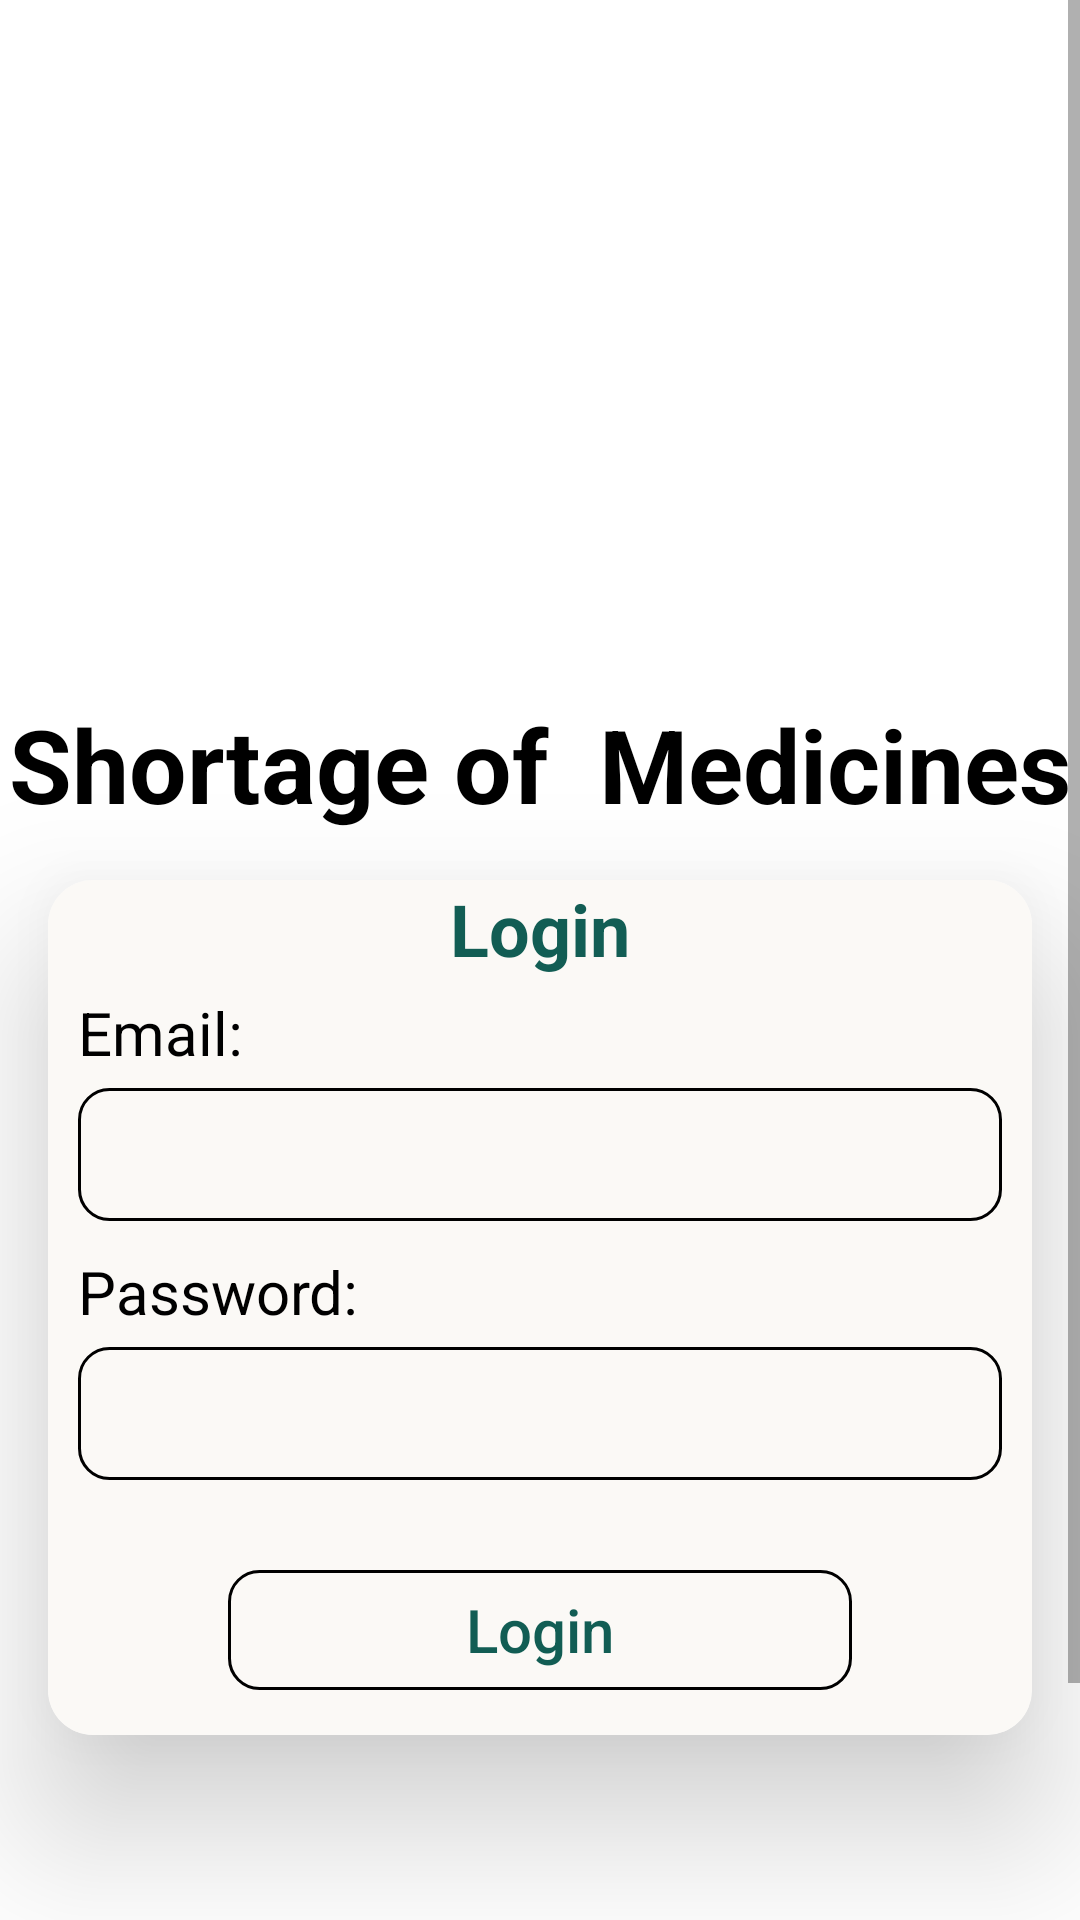

Here is an Android app screen rendered from its layout file. Give the layout XML and the strings, colors and styles it references.
<!-- AndroidManifest.xml: application theme Theme.DISPMS -->
<!-- res/layout/activity_main.xml -->
<?xml version="1.0" encoding="utf-8"?>
<androidx.constraintlayout.widget.ConstraintLayout xmlns:android="http://schemas.android.com/apk/res/android"
    xmlns:app="http://schemas.android.com/apk/res-auto"
    xmlns:tools="http://schemas.android.com/tools"
    android:layout_width="match_parent"
    android:layout_height="match_parent"
    android:background="@color/white"
    tools:context="drap.dsr.dispms.MainActivity">

    <ScrollView
        android:layout_width="match_parent"
        android:layout_height="match_parent"
        app:layout_constraintEnd_toEndOf="parent"
        app:layout_constraintStart_toStartOf="parent"
        app:layout_constraintTop_toTopOf="parent">

        <LinearLayout
            android:layout_width="match_parent"
            android:layout_height="wrap_content"
            android:orientation="vertical">

            <androidx.constraintlayout.widget.ConstraintLayout
                android:layout_width="match_parent"
                android:layout_height="730dp"
                android:background="@color/white">

                <ImageView
                    android:id="@+id/imageView"
                    android:layout_width="200dp"
                    android:layout_height="200dp"
                    android:layout_marginStart="105dp"
                    android:layout_marginTop="32dp"
                    android:layout_marginEnd="105dp"
                    app:layout_constraintEnd_toEndOf="parent"
                    app:layout_constraintStart_toStartOf="parent"
                    app:layout_constraintTop_toTopOf="parent"
                    app:srcCompat="@drawable/drap_logo_spelling_corrected" />

                <TextView
                    android:id="@+id/textView"
                    android:layout_width="wrap_content"
                    android:layout_height="wrap_content"
                    android:elevation="20dp"
                    android:text="Shortage of  Medicines"
                    android:textColor="@color/black"
                    android:textSize="34sp"
                    android:textStyle="bold"
                    app:layout_constraintEnd_toEndOf="@+id/imageView"
                    app:layout_constraintStart_toStartOf="@+id/imageView"
                    app:layout_constraintTop_toBottomOf="@+id/imageView" />

                <androidx.cardview.widget.CardView
                    android:layout_width="match_parent"
                    android:layout_height="wrap_content"
                    android:layout_marginStart="16dp"
                    android:layout_marginTop="16dp"
                    android:layout_marginEnd="16dp"
                    android:visibility="visible"
                    app:cardCornerRadius="15dp"
                    app:cardElevation="30dp"
                    app:layout_constraintEnd_toEndOf="@+id/textView"
                    app:layout_constraintStart_toStartOf="@+id/textView"
                    app:layout_constraintTop_toBottomOf="@+id/textView">

                    <LinearLayout
                        android:layout_width="match_parent"
                        android:layout_height="match_parent"
                        android:background="#FBF9F6"
                        android:orientation="vertical">

                        <TextView
                            android:id="@+id/textView2"
                            android:layout_width="match_parent"
                            android:layout_height="wrap_content"
                            android:elevation="30dp"
                            android:gravity="center"
                            android:text="Login"
                            android:textColor="#125D54"
                            android:textSize="24sp"
                            android:textStyle="bold" />

                        <TextView
                            android:id="@+id/textView3"
                            android:layout_width="match_parent"
                            android:layout_height="wrap_content"
                            android:layout_marginLeft="10dp"
                            android:layout_marginTop="5dp"
                            android:layout_marginRight="10dp"
                            android:text="Email:"
                            android:textColor="@color/black"
                            android:textSize="20sp" />

                        <EditText
                            android:id="@+id/loginemail"
                            android:layout_width="match_parent"
                            android:layout_height="wrap_content"
                            android:layout_marginLeft="10dp"
                            android:layout_marginTop="5dp"
                            android:layout_marginRight="10dp"
                            android:background="@drawable/textboxbackground"
                            android:ems="10"
                            android:inputType="textEmailAddress"
                            android:padding="10dp"
                            android:textColor="@color/black" />

                        <TextView
                            android:id="@+id/textView4"
                            android:layout_width="match_parent"
                            android:layout_height="wrap_content"
                            android:layout_marginLeft="10dp"
                            android:layout_marginTop="10dp"
                            android:layout_marginRight="10dp"
                            android:text="Password:"
                            android:textColor="@color/black"
                            android:textSize="20sp" />

                        <EditText
                            android:id="@+id/loginpassword"
                            android:layout_width="match_parent"
                            android:layout_height="wrap_content"
                            android:layout_marginLeft="10dp"
                            android:layout_marginTop="5dp"
                            android:layout_marginRight="10dp"
                            android:background="@drawable/textboxbackground"
                            android:ems="10"
                            android:inputType="textPassword"
                            android:padding="10dp"
                            android:textColor="@color/black" />

                        <ProgressBar
                            android:id="@+id/progressBar"
                            style="?android:attr/progressBarStyle"
                            android:layout_width="match_parent"
                            android:layout_height="30dp"
                            android:visibility="invisible" />

                        <Button
                            android:id="@+id/loginbutton"
                            android:layout_width="match_parent"
                            android:layout_height="40dp"
                            android:layout_gravity="center"
                            android:layout_marginLeft="60dp"
                            android:layout_marginRight="60dp"
                            android:layout_marginBottom="15dp"
                            android:background="@drawable/textboxbackground"
                            android:text="Login"
                            android:textAllCaps="false"
                            android:textColor="#125D54"
                            android:textSize="20sp" />
                    </LinearLayout>
                </androidx.cardview.widget.CardView>
            </androidx.constraintlayout.widget.ConstraintLayout>
        </LinearLayout>
    </ScrollView>

</androidx.constraintlayout.widget.ConstraintLayout>
<!-- resources referenced by this layout -->
<resources>
  <!-- drawable textboxbackground (drawable) -->
  <?xml version="1.0" encoding="utf-8"?>
  <shape xmlns:android="http://schemas.android.com/apk/res/android">
            <corners android:radius="10dp"/>
                <stroke android:color="@color/black" android:width="1dp"/>
  
  
  "
  </shape>
  <style name="Theme.DISPMS" parent="Theme.AppCompat.DayNight.NoActionBar">
          
          <item name="colorPrimary">@color/purple_500</item>
          <item name="colorPrimaryVariant">@color/purple_700</item>
          <item name="colorOnPrimary">@color/white</item>
          
          <item name="colorSecondary">@color/teal_200</item>
          <item name="colorSecondaryVariant">@color/teal_700</item>
          <item name="colorOnSecondary">@color/black</item>
          
          <item name="android:statusBarColor">@color/white</item>
          
      </style>
  <!-- not gathered from this repository: default colours our renderer supplied (Android Studio template values) -->
  <color name="purple_500">#FF6200EE</color>
  <color name="purple_700">#FF3700B3</color>
  <color name="teal_200">#FF03DAC5</color>
  <color name="teal_700">#FF018786</color>
  <color name="black">#FF000000</color>
  <color name="white">#FFFFFFFF</color>
</resources>
